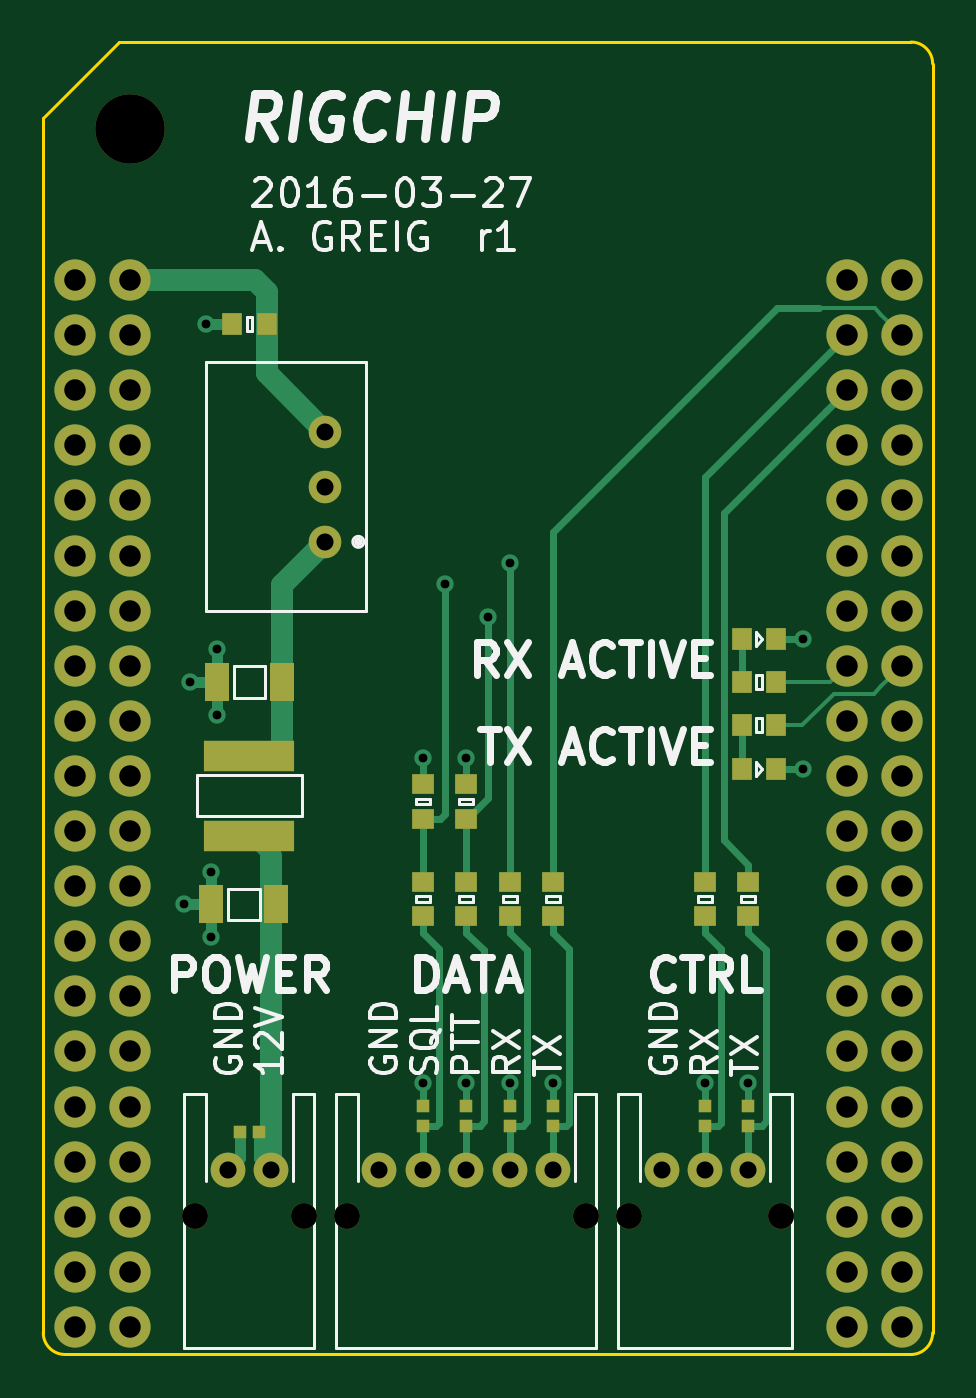
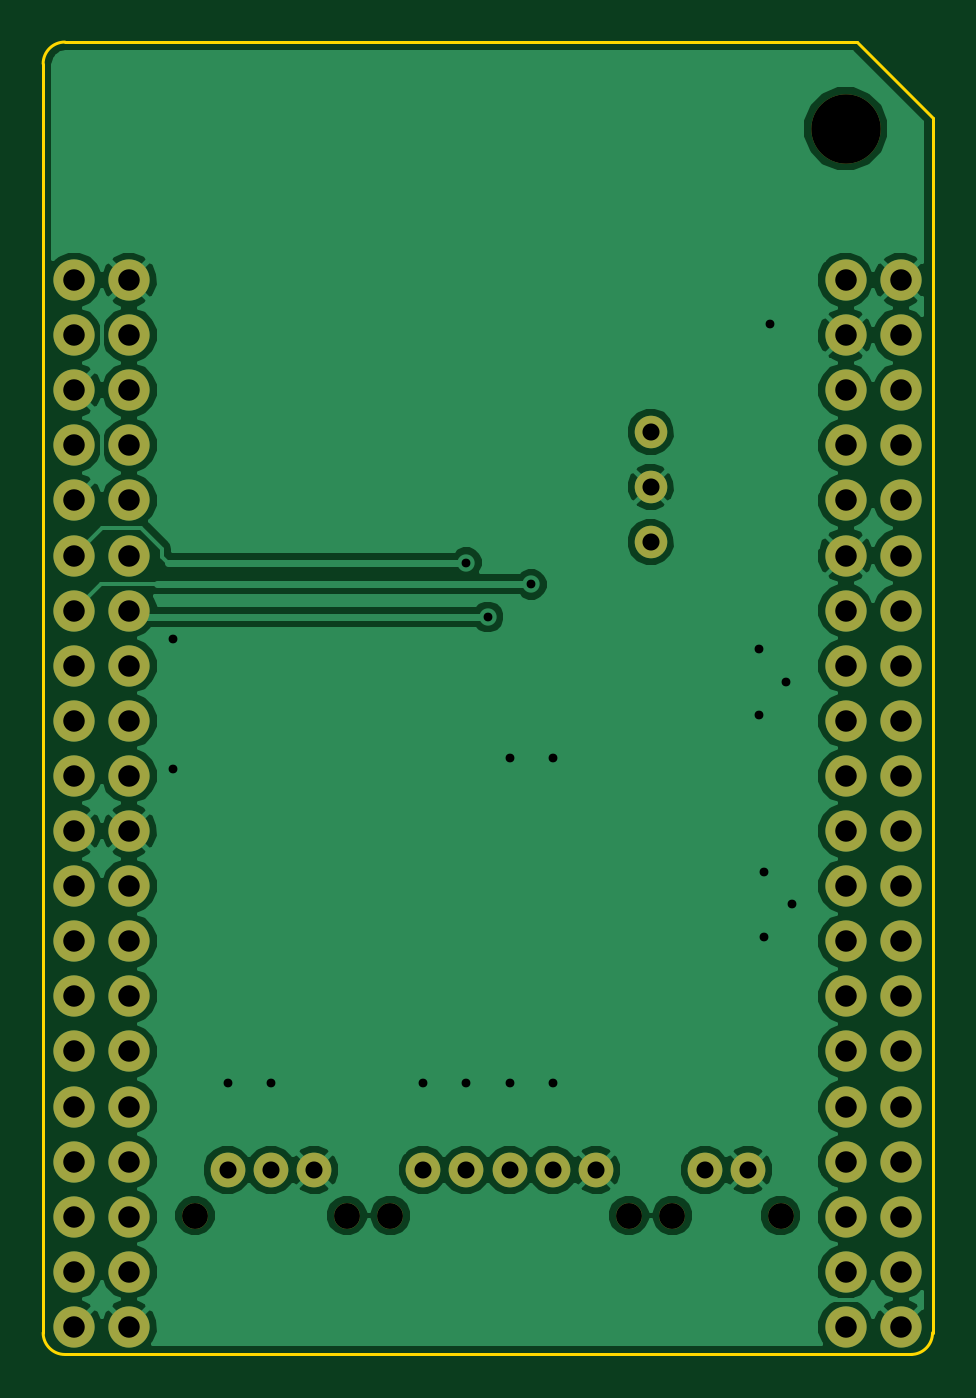
Circuit board: 9 layer files. Board 41.0 x 60.5 mm.
- bottom_copper: rigchip-B.Cu.gbl (56412 bytes)
- bottom_mask: rigchip-B.Mask.gbs (2851 bytes)
- bottom_silk: rigchip-B.SilkS.gbo (2854 bytes)
- outline: rigchip-Edge.Cuts.gm1 (789 bytes)
- top_copper: rigchip-F.Cu.gtl (9878 bytes)
- top_mask: rigchip-F.Mask.gts (4135 bytes)
- top_silk: rigchip-F.SilkS.gto (25706 bytes)
- drill: rigchip-NPTH.drl (308 bytes)
- drill: rigchip.drl (1933 bytes)

=== bottom_copper: rigchip-B.Cu.gbl (56412 bytes, source omitted) ===
=== bottom_mask: rigchip-B.Mask.gbs ===
G04 #@! TF.FileFunction,Soldermask,Bot*
%FSLAX46Y46*%
G04 Gerber Fmt 4.6, Leading zero omitted, Abs format (unit mm)*
G04 Created by KiCad (PCBNEW 0.201512291232+6408~40~ubuntu14.04.1-stable) date Sun 27 Mar 2016 17:17:12 BST*
%MOMM*%
G01*
G04 APERTURE LIST*
%ADD10C,0.100000*%
%ADD11C,1.500000*%
%ADD12C,3.200000*%
%ADD13C,1.900000*%
%ADD14C,1.200000*%
%ADD15C,1.600000*%
G04 APERTURE END LIST*
D10*
D11*
X63000000Y-62540000D03*
X63000000Y-60000000D03*
X63000000Y-57460000D03*
D12*
X54000000Y-43500000D03*
D13*
X51470000Y-98730000D03*
X54010000Y-98730000D03*
X54010000Y-96190000D03*
X51470000Y-96190000D03*
X51470000Y-93650000D03*
X54010000Y-93650000D03*
X54010000Y-91110000D03*
X51470000Y-91110000D03*
X51470000Y-88570000D03*
X54010000Y-88570000D03*
X51470000Y-86030000D03*
X51470000Y-83490000D03*
X51470000Y-80950000D03*
X51470000Y-78410000D03*
X51470000Y-75870000D03*
X51470000Y-73330000D03*
X51470000Y-70790000D03*
X51470000Y-68250000D03*
X51470000Y-65710000D03*
X51470000Y-63170000D03*
X51470000Y-60630000D03*
X51470000Y-58090000D03*
X51470000Y-55550000D03*
X51470000Y-53010000D03*
X54010000Y-53010000D03*
X54010000Y-55550000D03*
X54010000Y-58090000D03*
X54010000Y-60630000D03*
X54010000Y-63170000D03*
X54010000Y-65710000D03*
X54010000Y-68250000D03*
X54010000Y-70790000D03*
X54010000Y-73330000D03*
X54010000Y-75870000D03*
X54010000Y-78410000D03*
X54010000Y-80950000D03*
X54010000Y-83490000D03*
X54010000Y-86030000D03*
X51470000Y-50470000D03*
X54010000Y-50470000D03*
X87030000Y-98730000D03*
X89570000Y-98730000D03*
X87030000Y-96190000D03*
X89570000Y-96190000D03*
X89570000Y-93650000D03*
X87030000Y-93650000D03*
X87030000Y-91110000D03*
X89570000Y-91110000D03*
X89570000Y-88570000D03*
X87030000Y-88570000D03*
X87030000Y-86030000D03*
X89570000Y-86030000D03*
X89570000Y-83490000D03*
X87030000Y-83490000D03*
X87030000Y-80950000D03*
X89570000Y-80950000D03*
X89570000Y-78410000D03*
X87030000Y-78410000D03*
X87030000Y-75870000D03*
X89570000Y-75870000D03*
X89570000Y-73330000D03*
X87030000Y-73330000D03*
X87030000Y-70790000D03*
X89570000Y-70790000D03*
X87030000Y-68250000D03*
X89570000Y-68250000D03*
X87030000Y-65710000D03*
X89570000Y-65710000D03*
X87030000Y-63170000D03*
X89570000Y-63170000D03*
X87030000Y-60630000D03*
X89570000Y-60630000D03*
X87030000Y-58090000D03*
X89570000Y-58090000D03*
X87030000Y-55550000D03*
X89570000Y-55550000D03*
X87030000Y-53010000D03*
X89570000Y-53010000D03*
X87030000Y-50470000D03*
X89570000Y-50470000D03*
D14*
X57000000Y-93600000D03*
X62000000Y-93600000D03*
D15*
X58500000Y-91500000D03*
X60500000Y-91500000D03*
D14*
X64000000Y-93600000D03*
X75000000Y-93600000D03*
D15*
X65500000Y-91500000D03*
X67500000Y-91500000D03*
X69500000Y-91500000D03*
X71500000Y-91500000D03*
X73500000Y-91500000D03*
D14*
X77000000Y-93600000D03*
X84000000Y-93600000D03*
D15*
X78500000Y-91500000D03*
X80500000Y-91500000D03*
X82500000Y-91500000D03*
M02*

=== bottom_silk: rigchip-B.SilkS.gbo ===
G04 #@! TF.FileFunction,Legend,Bot*
%FSLAX46Y46*%
G04 Gerber Fmt 4.6, Leading zero omitted, Abs format (unit mm)*
G04 Created by KiCad (PCBNEW 0.201512291232+6408~40~ubuntu14.04.1-stable) date Sun 27 Mar 2016 17:17:12 BST*
%MOMM*%
G01*
G04 APERTURE LIST*
%ADD10C,0.100000*%
%ADD11C,1.500000*%
%ADD12C,3.200000*%
%ADD13C,1.900000*%
%ADD14C,1.200000*%
%ADD15C,1.600000*%
G04 APERTURE END LIST*
D10*
%LPC*%
D11*
X63000000Y-62540000D03*
X63000000Y-60000000D03*
X63000000Y-57460000D03*
D12*
X54000000Y-43500000D03*
D13*
X51470000Y-98730000D03*
X54010000Y-98730000D03*
X54010000Y-96190000D03*
X51470000Y-96190000D03*
X51470000Y-93650000D03*
X54010000Y-93650000D03*
X54010000Y-91110000D03*
X51470000Y-91110000D03*
X51470000Y-88570000D03*
X54010000Y-88570000D03*
X51470000Y-86030000D03*
X51470000Y-83490000D03*
X51470000Y-80950000D03*
X51470000Y-78410000D03*
X51470000Y-75870000D03*
X51470000Y-73330000D03*
X51470000Y-70790000D03*
X51470000Y-68250000D03*
X51470000Y-65710000D03*
X51470000Y-63170000D03*
X51470000Y-60630000D03*
X51470000Y-58090000D03*
X51470000Y-55550000D03*
X51470000Y-53010000D03*
X54010000Y-53010000D03*
X54010000Y-55550000D03*
X54010000Y-58090000D03*
X54010000Y-60630000D03*
X54010000Y-63170000D03*
X54010000Y-65710000D03*
X54010000Y-68250000D03*
X54010000Y-70790000D03*
X54010000Y-73330000D03*
X54010000Y-75870000D03*
X54010000Y-78410000D03*
X54010000Y-80950000D03*
X54010000Y-83490000D03*
X54010000Y-86030000D03*
X51470000Y-50470000D03*
X54010000Y-50470000D03*
X87030000Y-98730000D03*
X89570000Y-98730000D03*
X87030000Y-96190000D03*
X89570000Y-96190000D03*
X89570000Y-93650000D03*
X87030000Y-93650000D03*
X87030000Y-91110000D03*
X89570000Y-91110000D03*
X89570000Y-88570000D03*
X87030000Y-88570000D03*
X87030000Y-86030000D03*
X89570000Y-86030000D03*
X89570000Y-83490000D03*
X87030000Y-83490000D03*
X87030000Y-80950000D03*
X89570000Y-80950000D03*
X89570000Y-78410000D03*
X87030000Y-78410000D03*
X87030000Y-75870000D03*
X89570000Y-75870000D03*
X89570000Y-73330000D03*
X87030000Y-73330000D03*
X87030000Y-70790000D03*
X89570000Y-70790000D03*
X87030000Y-68250000D03*
X89570000Y-68250000D03*
X87030000Y-65710000D03*
X89570000Y-65710000D03*
X87030000Y-63170000D03*
X89570000Y-63170000D03*
X87030000Y-60630000D03*
X89570000Y-60630000D03*
X87030000Y-58090000D03*
X89570000Y-58090000D03*
X87030000Y-55550000D03*
X89570000Y-55550000D03*
X87030000Y-53010000D03*
X89570000Y-53010000D03*
X87030000Y-50470000D03*
X89570000Y-50470000D03*
D14*
X57000000Y-93600000D03*
X62000000Y-93600000D03*
D15*
X58500000Y-91500000D03*
X60500000Y-91500000D03*
D14*
X64000000Y-93600000D03*
X75000000Y-93600000D03*
D15*
X65500000Y-91500000D03*
X67500000Y-91500000D03*
X69500000Y-91500000D03*
X71500000Y-91500000D03*
X73500000Y-91500000D03*
D14*
X77000000Y-93600000D03*
X84000000Y-93600000D03*
D15*
X78500000Y-91500000D03*
X80500000Y-91500000D03*
X82500000Y-91500000D03*
M02*

=== outline: rigchip-Edge.Cuts.gm1 ===
G04 #@! TF.FileFunction,Profile,NP*
%FSLAX46Y46*%
G04 Gerber Fmt 4.6, Leading zero omitted, Abs format (unit mm)*
G04 Created by KiCad (PCBNEW 0.201512291232+6408~40~ubuntu14.04.1-stable) date Sun 27 Mar 2016 17:17:12 BST*
%MOMM*%
G01*
G04 APERTURE LIST*
%ADD10C,0.100000*%
%ADD11C,0.150000*%
G04 APERTURE END LIST*
D10*
D11*
X50000000Y-99000000D02*
G75*
G03X51000000Y-100000000I1000000J0D01*
G01*
X90000000Y-100000000D02*
G75*
G03X91000000Y-99000000I0J1000000D01*
G01*
X91000000Y-40500000D02*
G75*
G03X90000000Y-39500000I-1000000J0D01*
G01*
X90000000Y-100000000D02*
X51000000Y-100000000D01*
X91000000Y-40500000D02*
X91000000Y-99000000D01*
X53500000Y-39500000D02*
X90000000Y-39500000D01*
X50000000Y-43000000D02*
X53500000Y-39500000D01*
X50000000Y-99000000D02*
X50000000Y-43000000D01*
M02*

=== top_copper: rigchip-F.Cu.gtl (9878 bytes, source omitted) ===
=== top_mask: rigchip-F.Mask.gts ===
G04 #@! TF.FileFunction,Soldermask,Top*
%FSLAX46Y46*%
G04 Gerber Fmt 4.6, Leading zero omitted, Abs format (unit mm)*
G04 Created by KiCad (PCBNEW 0.201512291232+6408~40~ubuntu14.04.1-stable) date Sun 27 Mar 2016 17:17:12 BST*
%MOMM*%
G01*
G04 APERTURE LIST*
%ADD10C,0.100000*%
%ADD11R,0.950000X1.000000*%
%ADD12R,1.150000X1.800000*%
%ADD13R,1.000000X0.950000*%
%ADD14R,0.620000X0.620000*%
%ADD15C,1.500000*%
%ADD16C,3.200000*%
%ADD17C,1.900000*%
%ADD18C,1.200000*%
%ADD19C,1.600000*%
%ADD20R,4.200000X1.400000*%
G04 APERTURE END LIST*
D10*
D11*
X60300000Y-52500000D03*
X58700000Y-52500000D03*
D12*
X60750000Y-79250000D03*
X57750000Y-79250000D03*
X61000000Y-69000000D03*
X58000000Y-69000000D03*
D13*
X67500000Y-75300000D03*
X67500000Y-73700000D03*
X69500000Y-75300000D03*
X69500000Y-73700000D03*
D14*
X59950000Y-89750000D03*
X59050000Y-89750000D03*
X67500000Y-89450000D03*
X67500000Y-88550000D03*
X69500000Y-89450000D03*
X69500000Y-88550000D03*
X71500000Y-89450000D03*
X71500000Y-88550000D03*
X73500000Y-89450000D03*
X73500000Y-88550000D03*
X80500000Y-89450000D03*
X80500000Y-88550000D03*
X82500000Y-89450000D03*
X82500000Y-88550000D03*
D11*
X83800000Y-67000000D03*
X82200000Y-67000000D03*
X83800000Y-73000000D03*
X82200000Y-73000000D03*
D15*
X63000000Y-62540000D03*
X63000000Y-60000000D03*
X63000000Y-57460000D03*
D16*
X54000000Y-43500000D03*
D17*
X51470000Y-98730000D03*
X54010000Y-98730000D03*
X54010000Y-96190000D03*
X51470000Y-96190000D03*
X51470000Y-93650000D03*
X54010000Y-93650000D03*
X54010000Y-91110000D03*
X51470000Y-91110000D03*
X51470000Y-88570000D03*
X54010000Y-88570000D03*
X51470000Y-86030000D03*
X51470000Y-83490000D03*
X51470000Y-80950000D03*
X51470000Y-78410000D03*
X51470000Y-75870000D03*
X51470000Y-73330000D03*
X51470000Y-70790000D03*
X51470000Y-68250000D03*
X51470000Y-65710000D03*
X51470000Y-63170000D03*
X51470000Y-60630000D03*
X51470000Y-58090000D03*
X51470000Y-55550000D03*
X51470000Y-53010000D03*
X54010000Y-53010000D03*
X54010000Y-55550000D03*
X54010000Y-58090000D03*
X54010000Y-60630000D03*
X54010000Y-63170000D03*
X54010000Y-65710000D03*
X54010000Y-68250000D03*
X54010000Y-70790000D03*
X54010000Y-73330000D03*
X54010000Y-75870000D03*
X54010000Y-78410000D03*
X54010000Y-80950000D03*
X54010000Y-83490000D03*
X54010000Y-86030000D03*
X51470000Y-50470000D03*
X54010000Y-50470000D03*
X87030000Y-98730000D03*
X89570000Y-98730000D03*
X87030000Y-96190000D03*
X89570000Y-96190000D03*
X89570000Y-93650000D03*
X87030000Y-93650000D03*
X87030000Y-91110000D03*
X89570000Y-91110000D03*
X89570000Y-88570000D03*
X87030000Y-88570000D03*
X87030000Y-86030000D03*
X89570000Y-86030000D03*
X89570000Y-83490000D03*
X87030000Y-83490000D03*
X87030000Y-80950000D03*
X89570000Y-80950000D03*
X89570000Y-78410000D03*
X87030000Y-78410000D03*
X87030000Y-75870000D03*
X89570000Y-75870000D03*
X89570000Y-73330000D03*
X87030000Y-73330000D03*
X87030000Y-70790000D03*
X89570000Y-70790000D03*
X87030000Y-68250000D03*
X89570000Y-68250000D03*
X87030000Y-65710000D03*
X89570000Y-65710000D03*
X87030000Y-63170000D03*
X89570000Y-63170000D03*
X87030000Y-60630000D03*
X89570000Y-60630000D03*
X87030000Y-58090000D03*
X89570000Y-58090000D03*
X87030000Y-55550000D03*
X89570000Y-55550000D03*
X87030000Y-53010000D03*
X89570000Y-53010000D03*
X87030000Y-50470000D03*
X89570000Y-50470000D03*
D18*
X57000000Y-93600000D03*
X62000000Y-93600000D03*
D19*
X58500000Y-91500000D03*
X60500000Y-91500000D03*
D18*
X64000000Y-93600000D03*
X75000000Y-93600000D03*
D19*
X65500000Y-91500000D03*
X67500000Y-91500000D03*
X69500000Y-91500000D03*
X71500000Y-91500000D03*
X73500000Y-91500000D03*
D18*
X77000000Y-93600000D03*
X84000000Y-93600000D03*
D19*
X78500000Y-91500000D03*
X80500000Y-91500000D03*
X82500000Y-91500000D03*
D20*
X59500000Y-76100000D03*
X59500000Y-72400000D03*
D13*
X73500000Y-79800000D03*
X73500000Y-78200000D03*
X71500000Y-79800000D03*
X71500000Y-78200000D03*
X69500000Y-79800000D03*
X69500000Y-78200000D03*
X67500000Y-79800000D03*
X67500000Y-78200000D03*
X82500000Y-79800000D03*
X82500000Y-78200000D03*
X80500000Y-79800000D03*
X80500000Y-78200000D03*
D11*
X83800000Y-69000000D03*
X82200000Y-69000000D03*
X83800000Y-71000000D03*
X82200000Y-71000000D03*
M02*

=== top_silk: rigchip-F.SilkS.gto (25706 bytes, source omitted) ===
=== drill: rigchip-NPTH.drl ===
M48
;DRILL file {KiCad 0.201512291232+6408~40~ubuntu14.04.1-stable} date Sun 27 Mar 2016 17:17:14 BST
;FORMAT={-:-/ absolute / inch / decimal}
FMAT,2
INCH,TZ
T1C0.047
T2C0.126
%
G90
G05
M72
T1
X2.2441Y-3.685
X2.4409Y-3.685
X2.5197Y-3.685
X2.9528Y-3.685
X3.0315Y-3.685
X3.3071Y-3.685
T2
X2.126Y-1.7126
T0
M30

=== drill: rigchip.drl ===
M48
;DRILL file {KiCad 0.201512291232+6408~40~ubuntu14.04.1-stable} date Sun 27 Mar 2016 17:17:14 BST
;FORMAT={-:-/ absolute / inch / decimal}
FMAT,2
INCH,TZ
T1C0.016
T2C0.031
T3C0.039
%
G90
G05
M72
T1
X2.2244Y-3.1201
X2.2343Y-2.7165
X2.2638Y-2.0669
X2.2736Y-3.061
X2.2736Y-3.1791
X2.2835Y-2.6575
X2.2835Y-2.7756
X2.6575Y-2.8543
X2.6575Y-3.4449
X2.6969Y-2.5394
X2.7362Y-2.8543
X2.7362Y-3.4449
X2.7756Y-2.5984
X2.815Y-2.5
X2.815Y-3.4449
X2.8937Y-3.4449
X3.1693Y-3.4449
X3.248Y-3.4449
X3.3465Y-2.6378
X3.3465Y-2.874
T2
X2.3031Y-3.6024
X2.3819Y-3.6024
X2.4803Y-2.2622
X2.4803Y-2.3622
X2.4803Y-2.4622
X2.5787Y-3.6024
X2.6575Y-3.6024
X2.7362Y-3.6024
X2.815Y-3.6024
X2.8937Y-3.6024
X3.0906Y-3.6024
X3.1693Y-3.6024
X3.248Y-3.6024
T3
X2.0264Y-1.987
X2.0264Y-2.087
X2.0264Y-2.187
X2.0264Y-2.287
X2.0264Y-2.387
X2.0264Y-2.487
X2.0264Y-2.587
X2.0264Y-2.687
X2.0264Y-2.787
X2.0264Y-2.887
X2.0264Y-2.987
X2.0264Y-3.087
X2.0264Y-3.187
X2.0264Y-3.287
X2.0264Y-3.387
X2.0264Y-3.487
X2.0264Y-3.587
X2.0264Y-3.687
X2.0264Y-3.787
X2.0264Y-3.887
X2.1264Y-1.987
X2.1264Y-2.087
X2.1264Y-2.187
X2.1264Y-2.287
X2.1264Y-2.387
X2.1264Y-2.487
X2.1264Y-2.587
X2.1264Y-2.687
X2.1264Y-2.787
X2.1264Y-2.887
X2.1264Y-2.987
X2.1264Y-3.087
X2.1264Y-3.187
X2.1264Y-3.287
X2.1264Y-3.387
X2.1264Y-3.487
X2.1264Y-3.587
X2.1264Y-3.687
X2.1264Y-3.787
X2.1264Y-3.887
X3.4264Y-1.987
X3.4264Y-2.087
X3.4264Y-2.187
X3.4264Y-2.287
X3.4264Y-2.387
X3.4264Y-2.487
X3.4264Y-2.587
X3.4264Y-2.687
X3.4264Y-2.787
X3.4264Y-2.887
X3.4264Y-2.987
X3.4264Y-3.087
X3.4264Y-3.187
X3.4264Y-3.287
X3.4264Y-3.387
X3.4264Y-3.487
X3.4264Y-3.587
X3.4264Y-3.687
X3.4264Y-3.787
X3.4264Y-3.887
X3.5264Y-1.987
X3.5264Y-2.087
X3.5264Y-2.187
X3.5264Y-2.287
X3.5264Y-2.387
X3.5264Y-2.487
X3.5264Y-2.587
X3.5264Y-2.687
X3.5264Y-2.787
X3.5264Y-2.887
X3.5264Y-2.987
X3.5264Y-3.087
X3.5264Y-3.187
X3.5264Y-3.287
X3.5264Y-3.387
X3.5264Y-3.487
X3.5264Y-3.587
X3.5264Y-3.687
X3.5264Y-3.787
X3.5264Y-3.887
T0
M30
